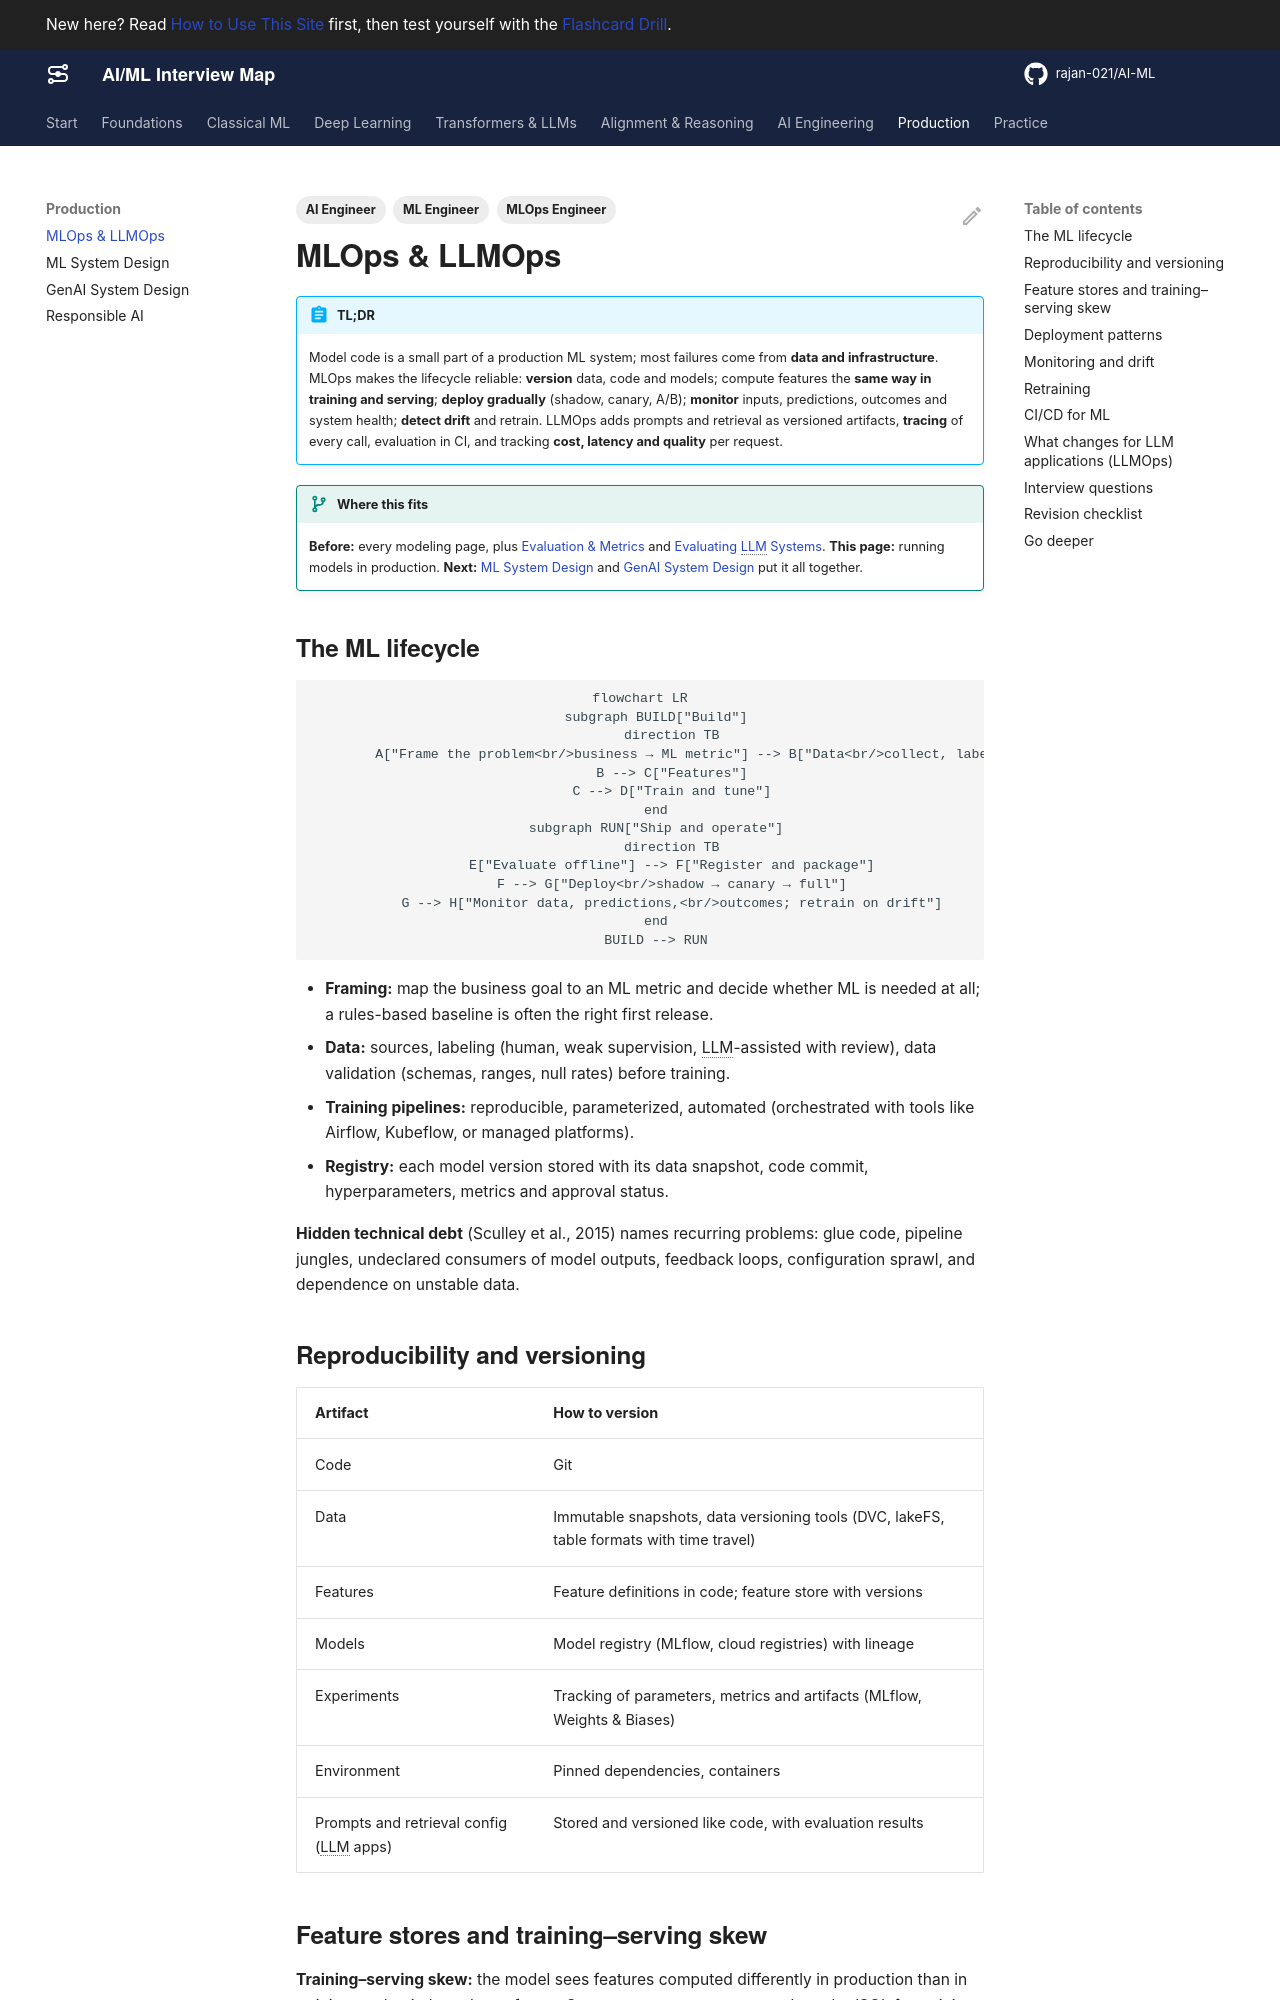

repository: rajan-021/AI-ML · page: production/mlops/index.html · generator: mkdocs

---
title: MLOps & LLMOps
description: The ML lifecycle, data and model versioning, feature stores and training–serving skew, deployment patterns, monitoring and drift, retraining, CI/CD for ML, and what changes for LLM applications.
act: 5
priority: High
tags:
  - MLOps Engineer
  - ML Engineer
  - AI Engineer
---

# MLOps & LLMOps

!!! abstract "TL;DR"
    Model code is a small part of a production ML system; most failures come from **data and infrastructure**. MLOps makes the lifecycle reliable: **version** data, code and models; compute features the **same way in training and serving**; **deploy gradually** (shadow, canary, A/B); **monitor** inputs, predictions, outcomes and system health; **detect drift** and retrain. LLMOps adds prompts and retrieval as versioned artifacts, **tracing** of every call, evaluation in CI, and tracking **cost, latency and quality** per request.

!!! evolution "Where this fits"
    **Before:** every modeling page, plus [Evaluation & Metrics](../foundations/evaluation.md) and [Evaluating LLM Systems](../ai-engineering/evaluation.md). **This page:** running models in production. **Next:** [ML System Design](ml-system-design.md) and [GenAI System Design](genai-system-design.md) put it all together.

## The ML lifecycle

```mermaid
flowchart LR
    subgraph BUILD["Build"]
        direction TB
        A["Frame the problem<br/>business → ML metric"] --> B["Data<br/>collect, label, validate"]
        B --> C["Features"]
        C --> D["Train and tune"]
    end
    subgraph RUN["Ship and operate"]
        direction TB
        E["Evaluate offline"] --> F["Register and package"]
        F --> G["Deploy<br/>shadow → canary → full"]
        G --> H["Monitor data, predictions,<br/>outcomes; retrain on drift"]
    end
    BUILD --> RUN
```

- **Framing:** map the business goal to an ML metric and decide whether ML is needed at all; a rules-based baseline is often the right first release.
- **Data:** sources, labeling (human, weak supervision, LLM-assisted with review), data validation (schemas, ranges, null rates) before training.
- **Training pipelines:** reproducible, parameterized, automated (orchestrated with tools like Airflow, Kubeflow, or managed platforms).
- **Registry:** each model version stored with its data snapshot, code commit, hyperparameters, metrics and approval status.

**Hidden technical debt** (Sculley et al., 2015) names recurring problems: glue code, pipeline jungles, undeclared consumers of model outputs, feedback loops, configuration sprawl, and dependence on unstable data.

## Reproducibility and versioning

| Artifact | How to version |
|---|---|
| Code | Git |
| Data | Immutable snapshots, data versioning tools (DVC, lakeFS, table formats with time travel) |
| Features | Feature definitions in code; feature store with versions |
| Models | Model registry (MLflow, cloud registries) with lineage |
| Experiments | Tracking of parameters, metrics and artifacts (MLflow, Weights & Biases) |
| Environment | Pinned dependencies, containers |
| Prompts and retrieval config (LLM apps) | Stored and versioned like code, with evaluation results |

## Feature stores and training–serving skew

**Training–serving skew:** the model sees features computed differently in production than in training, and quietly underperforms. Common causes: separate code paths (SQL for training, Java for serving), different handling of missing values or time zones, stale online features, and future data leaking into training features.

**Feature stores** address it:

- One feature definition, used to build both the **offline store** (historical values in a warehouse, for training) and the **online store** (low-latency key-value lookups, for serving).
- **Point-in-time-correct joins:** when building training data, take each feature's value *as of the prediction time* of each example, never a later value.
- Reuse across teams, monitoring of freshness, and lineage. Examples: Feast, Tecton, and the feature stores in cloud ML platforms.
